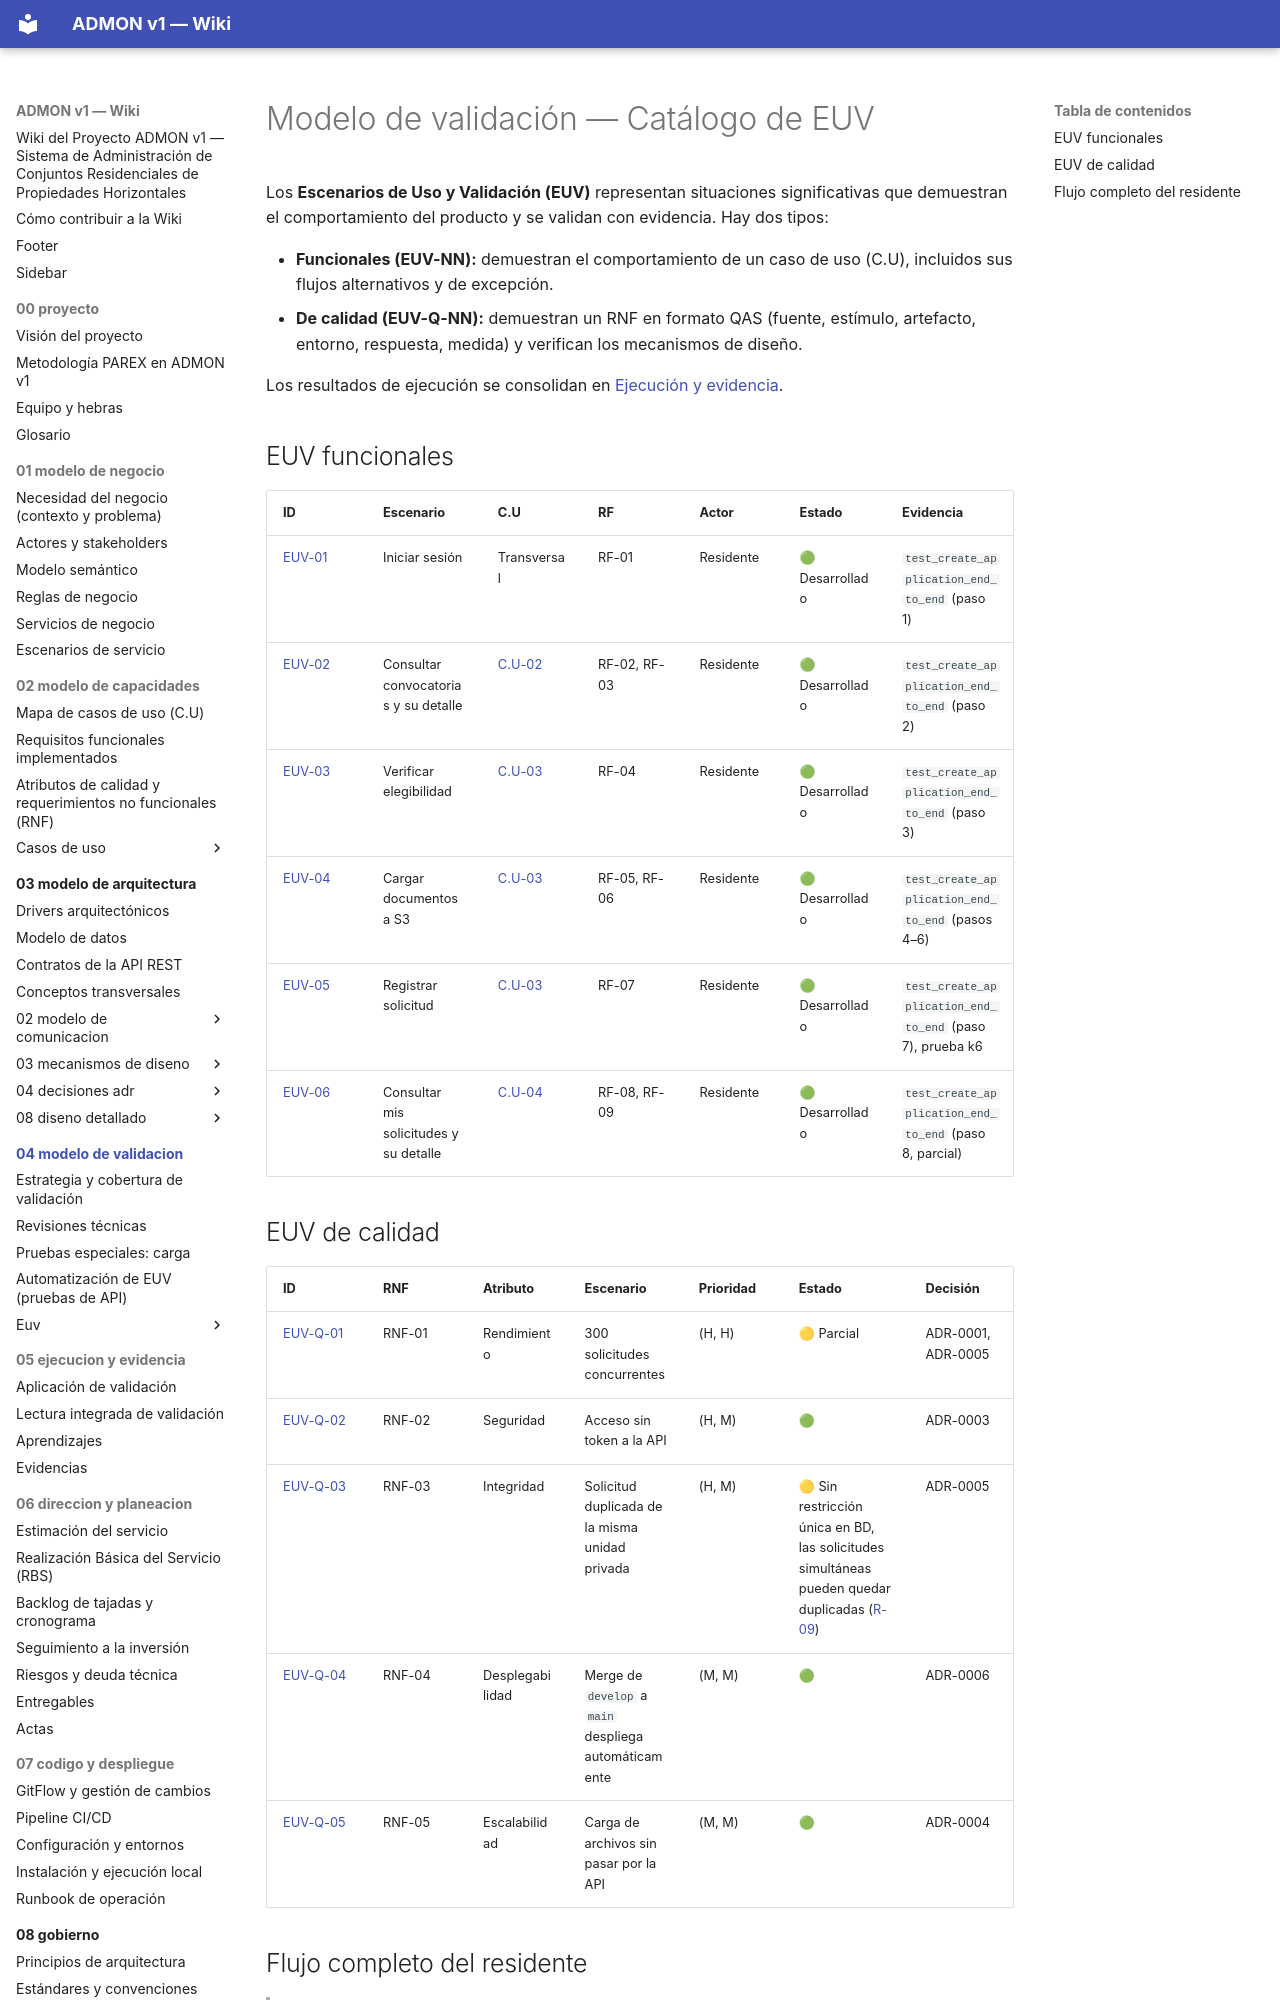

repository: OscarSneyder/admonv1-wiki · page: 04-modelo-de-validacion/index.html · generator: mkdocs

# Modelo de validación — Catálogo de EUV

Los **Escenarios de Uso y Validación (EUV)** representan situaciones significativas que demuestran el comportamiento del producto y se validan con evidencia. Hay dos tipos:

- **Funcionales (EUV-NN):** demuestran el comportamiento de un caso de uso (C.U), incluidos sus flujos alternativos y de excepción.
- **De calidad (EUV-Q-NN):** demuestran un RNF en formato QAS (fuente, estímulo, artefacto, entorno, respuesta, medida) y verifican los mecanismos de diseño.

Los resultados de ejecución se consolidan en [Ejecución y evidencia](../05-ejecucion-y-evidencia/02-lectura-integrada.md).

## EUV funcionales
| ID | Escenario | C.U | RF | Actor | Estado | Evidencia |
|----|-----------|-----|----|-------|--------|-----------|
| [EUV-01](euv/EUV-01-iniciar-sesion.md) | Iniciar sesión | Transversal | RF-01 | Residente | 🟢 Desarrollado | `test_create_application_end_to_end` (paso 1) |
| [EUV-02](euv/EUV-02-consultar-convocatorias.md) | Consultar convocatorias y su detalle | [C.U-02](../02-modelo-de-capacidades/casos-de-uso/C.U-02-consultar-convocatoria.md) | RF-02, RF-03 | Residente | 🟢 Desarrollado | `test_create_application_end_to_end` (paso 2) |
| [EUV-03](euv/EUV-03-verificar-elegibilidad.md) | Verificar elegibilidad | [C.U-03](../02-modelo-de-capacidades/casos-de-uso/C.U-03-registrar-solicitud.md) | RF-04 | Residente | 🟢 Desarrollado | `test_create_application_end_to_end` (paso 3) |
| [EUV-04](euv/EUV-04-cargar-documentos.md) | Cargar documentos a S3 | [C.U-03](../02-modelo-de-capacidades/casos-de-uso/C.U-03-registrar-solicitud.md) | RF-05, RF-06 | Residente | 🟢 Desarrollado | `test_create_application_end_to_end` (pasos 4–6) |
| [EUV-05](euv/EUV-05-registrar-postulacion.md) | Registrar solicitud | [C.U-03](../02-modelo-de-capacidades/casos-de-uso/C.U-03-registrar-solicitud.md) | RF-07 | Residente | 🟢 Desarrollado | `test_create_application_end_to_end` (paso 7), prueba k6 |
| [EUV-06](euv/EUV-06-consultar-postulaciones.md) | Consultar mis solicitudes y su detalle | [C.U-04](../02-modelo-de-capacidades/casos-de-uso/C.U-04-consultar-solicitud.md) | RF-08, RF-09 | Residente | 🟢 Desarrollado | `test_create_application_end_to_end` (paso 8, parcial) |
